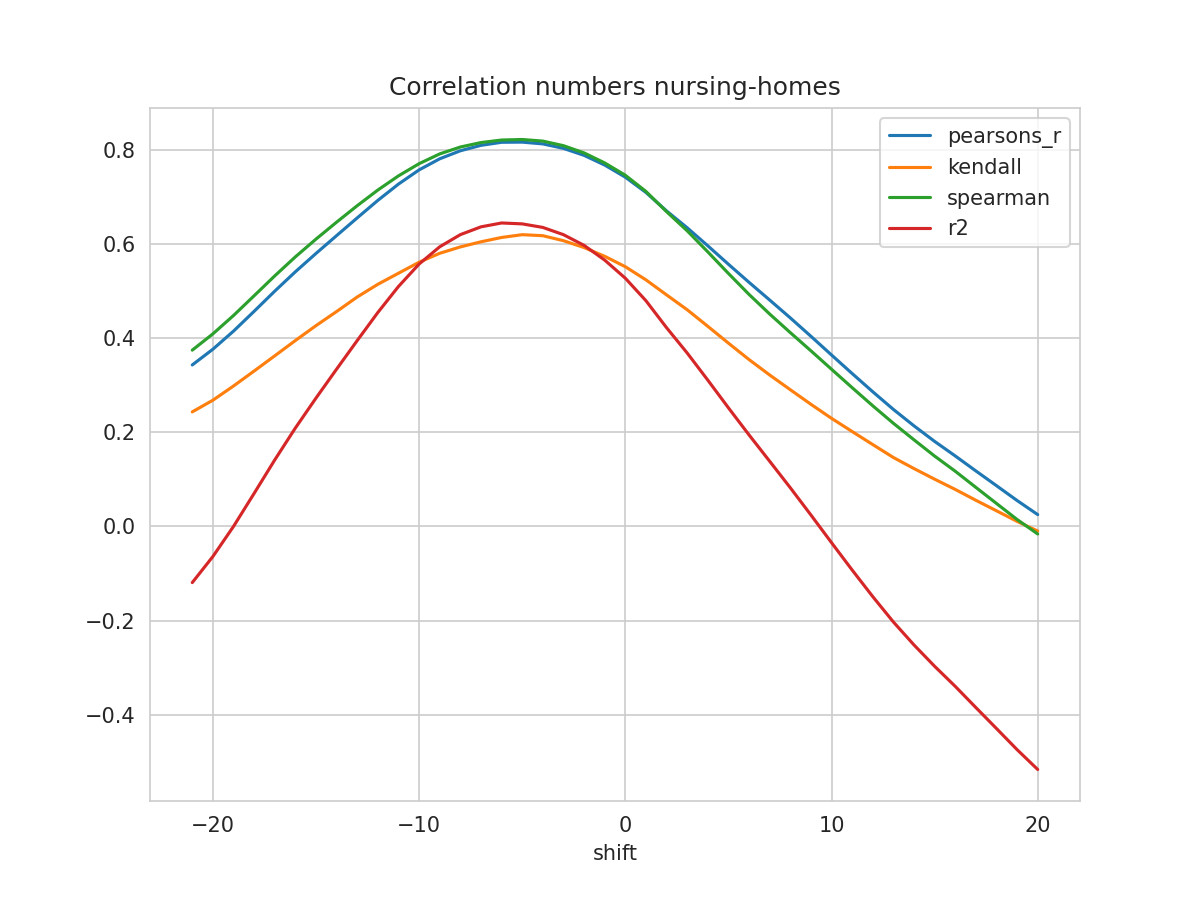

The data file committed next to this chart (first rows):
shift, N, pearsons_r, kendall, spearman, mse, explained_variance_score, r2, rmse
-21, 331, 0.3427, 0.2431, 0.3742, 0.05212, -0.1129, -0.1194, 0.2283
-20, 332, 0.3762, 0.2679, 0.4088, 0.04949, -0.05722, -0.06396, 0.2225
-19, 333, 0.4146, 0.298, 0.4477, 0.04656, 0.007034, -0.000114, 0.2158
-18, 334, 0.4566, 0.3299, 0.4897, 0.04343, 0.07775, 0.07007, 0.2084
-17, 335, 0.4994, 0.3621, 0.5319, 0.04025, 0.1494, 0.1411, 0.2006
-16, 336, 0.5406, 0.3946, 0.5723, 0.03721, 0.218, 0.2089, 0.1929
-15, 337, 0.5795, 0.4262, 0.6099, 0.03434, 0.2824, 0.2724, 0.1853
-14, 338, 0.6174, 0.4562, 0.6459, 0.03156, 0.3449, 0.3339, 0.1777
-13, 339, 0.655, 0.4871, 0.6809, 0.02878, 0.4065, 0.3946, 0.1696
-12, 340, 0.6922, 0.514, 0.7142, 0.02602, 0.4668, 0.4542, 0.1613
-11, 341, 0.7268, 0.5375, 0.7442, 0.02352, 0.5228, 0.5094, 0.1534
-10, 342, 0.7569, 0.5608, 0.7701, 0.02137, 0.5713, 0.557, 0.1462
-9, 343, 0.7805, 0.5798, 0.7908, 0.01973, 0.609, 0.5936, 0.1405
-8, 344, 0.7975, 0.5933, 0.8055, 0.01861, 0.6359, 0.6194, 0.1364
-7, 345, 0.809, 0.6042, 0.8149, 0.018, 0.6538, 0.636, 0.1341
-6, 346, 0.8155, 0.6134, 0.8203, 0.01789, 0.6635, 0.6442, 0.1337
-5, 347, 0.8158, 0.6194, 0.8214, 0.01845, 0.6631, 0.6423, 0.1358
-4, 348, 0.8121, 0.6172, 0.818, 0.01921, 0.6567, 0.6347, 0.1386
-3, 348, 0.8026, 0.6066, 0.8083, 0.02023, 0.6419, 0.6194, 0.1422
-2, 348, 0.7878, 0.592, 0.793, 0.0215, 0.6194, 0.5966, 0.1466
-1, 348, 0.7672, 0.5735, 0.7717, 0.02323, 0.5884, 0.5654, 0.1524
0, 348, 0.7415, 0.5513, 0.7455, 0.02522, 0.5496, 0.5269, 0.1588
1, 348, 0.709, 0.5234, 0.7112, 0.02768, 0.5005, 0.4791, 0.1664
2, 348, 0.6698, 0.4915, 0.6682, 0.03077, 0.4414, 0.4219, 0.1754
3, 347, 0.634, 0.46, 0.6276, 0.03365, 0.3875, 0.3681, 0.1834
4, 346, 0.5957, 0.4248, 0.5828, 0.03677, 0.33, 0.3105, 0.1918
5, 345, 0.5566, 0.3891, 0.5371, 0.04, 0.2716, 0.2517, 0.2
6, 344, 0.5181, 0.3542, 0.4925, 0.0432, 0.2147, 0.1942, 0.2078
7, 343, 0.4806, 0.3214, 0.4509, 0.04633, 0.1598, 0.1383, 0.2152
8, 342, 0.4427, 0.2902, 0.4114, 0.0495, 0.1045, 0.08205, 0.2225
9, 341, 0.4036, 0.2592, 0.3728, 0.05277, 0.04757, 0.02418, 0.2297
10, 340, 0.3639, 0.2294, 0.3336, 0.05611, -0.01046, -0.03458, 0.2369
11, 339, 0.3245, 0.2014, 0.2945, 0.05944, -0.06783, -0.09267, 0.2438
12, 338, 0.2858, 0.1737, 0.256, 0.06269, -0.1236, -0.1491, 0.2504
13, 337, 0.2483, 0.1462, 0.2189, 0.06582, -0.1767, -0.203, 0.2565
14, 336, 0.2134, 0.1227, 0.1837, 0.06867, -0.2246, -0.2518, 0.2621
15, 335, 0.1804, 0.1002, 0.1492, 0.07132, -0.269, -0.2971, 0.2671
16, 334, 0.1495, 0.07843, 0.1171, 0.07385, -0.311, -0.3397, 0.2717
17, 333, 0.1177, 0.05539, 0.08275, 0.07646, -0.3557, -0.3847, 0.2765
18, 332, 0.08638, 0.03308, 0.04863, 0.07909, -0.4002, -0.4293, 0.2812
19, 331, 0.05486, 0.01058, 0.01456, 0.08176, -0.4449, -0.4741, 0.2859
20, 330, 0.02495, -0.009977, -0.01616, 0.08434, -0.4865, -0.5162, 0.2904
